Run: headless pygame with SDL's dummy video driver; simulated clock (each Clock.tick advances the game by its frame time, no real sleeping); random seed 0; keys injected as events and as key.get_pressed() state; no mouse input.
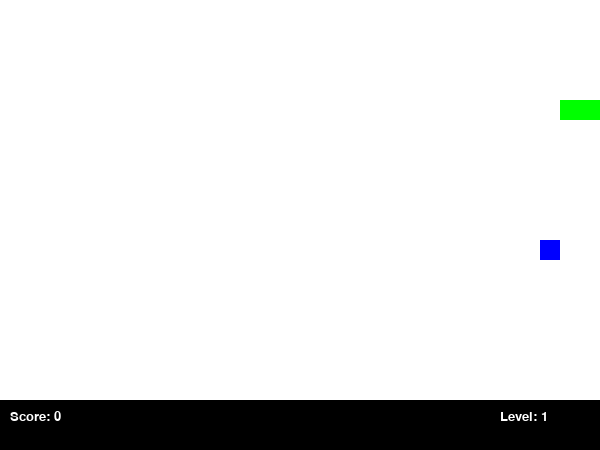
Frame 1 of 1 · flips 1–60 · no input (game ended)

The pygame program that drew these frames:

import pygame
import random

# Initialize pygame
pygame.init()

# Screen settings
SCREEN_WIDTH = 600
SCREEN_HEIGHT = 400
CELL_SIZE = 20  # Size of each cell in the grid
UI_HEIGHT = 50  # Extra space for UI elements

# Colors
WHITE = (255, 255, 255)
GREEN = (0, 255, 0)
RED = (255, 0, 0)
BLACK = (0, 0, 0)
BLUE = (0, 0, 255)
ORANGE = (255, 165, 0)

# Set up the display
screen = pygame.display.set_mode((SCREEN_WIDTH, SCREEN_HEIGHT + UI_HEIGHT))
pygame.display.set_caption("Snake Game")

# Clock to control speed
clock = pygame.time.Clock()

# Snake settings
snake = [(100, 100), (90, 100), (80, 100)]  # Initial snake body
snake_dir = (CELL_SIZE, 0)  # Initial direction (right)

# Food settings with weight and timer
def generate_food():
    while True:
        food_pos = (random.randint(0, (SCREEN_WIDTH // CELL_SIZE) - 1) * CELL_SIZE,
                    random.randint(0, (SCREEN_HEIGHT // CELL_SIZE) - 1) * CELL_SIZE)
        if food_pos not in snake:  # Ensure food does not spawn inside the snake
            weight = random.choice([1, 2, 3])  # Different food values
            return food_pos, weight

food, food_weight = generate_food()
food_timer = 100  # Frames before food disappears

# Game variables
score = 0
level = 1
speed = 10  # Initial speed

running = True
while running:
    # Event handling
    for event in pygame.event.get():
        if event.type == pygame.QUIT:
            running = False
        elif event.type == pygame.KEYDOWN:
            if event.key == pygame.K_UP and snake_dir != (0, CELL_SIZE):
                snake_dir = (0, -CELL_SIZE)
            elif event.key == pygame.K_DOWN and snake_dir != (0, -CELL_SIZE):
                snake_dir = (0, CELL_SIZE)
            elif event.key == pygame.K_LEFT and snake_dir != (CELL_SIZE, 0):
                snake_dir = (-CELL_SIZE, 0)
            elif event.key == pygame.K_RIGHT and snake_dir != (-CELL_SIZE, 0):
                snake_dir = (CELL_SIZE, 0)

    # Move the snake
    new_head = (snake[0][0] + snake_dir[0], snake[0][1] + snake_dir[1])
    
    # Check for wall collision or self-collision
    if (new_head[0] < 0 or new_head[0] >= SCREEN_WIDTH or
        new_head[1] < 0 or new_head[1] >= SCREEN_HEIGHT or
        new_head in snake):
        running = False  # End game

    # Add new head to the snake
    snake.insert(0, new_head)
    
    # Check if the snake eats food
    if new_head == food:
        score += food_weight  # Increase score based on food weight
        food, food_weight = generate_food()
        food_timer = 100  # Reset food timer
        
        # Increase level every 5 points
        if score % 5 == 0:
            level += 1
            speed += 2
            
    else:
        snake.pop()  # Remove tail if no food is eaten
    
    # Reduce food timer, regenerate if expired
    food_timer -= 1
    if food_timer <= 0:
        food, food_weight = generate_food()
        food_timer = 100  # Reset timer
    
    # Blinking effect before food disappears
    blinking = food_timer < 20 and food_timer % 4 < 2  # Blink in last 20 frames
    
    # Draw everything
    screen.fill(BLACK)
    
    # Draw game area
    pygame.draw.rect(screen, WHITE, (0, 0, SCREEN_WIDTH, SCREEN_HEIGHT))
    
    # Draw snake
    for segment in snake:
        pygame.draw.rect(screen, GREEN, (segment[0], segment[1], CELL_SIZE, CELL_SIZE))
        if score >= 10:
            pygame.draw.rect(screen, BLUE, (segment[0], segment[1], CELL_SIZE, CELL_SIZE))
    
    # Draw food with different colors based on weight and blinking effect
    if not blinking:
        if food_weight == 1:
            pygame.draw.rect(screen, RED, (food[0], food[1], CELL_SIZE, CELL_SIZE))
        elif food_weight == 2:
            pygame.draw.rect(screen, BLUE, (food[0], food[1], CELL_SIZE, CELL_SIZE))
        elif food_weight == 3:
            pygame.draw.rect(screen, ORANGE, (food[0], food[1], CELL_SIZE, CELL_SIZE))  # Orange for high-value food
    
    # Draw UI area
    pygame.draw.rect(screen, BLACK, (0, SCREEN_HEIGHT, SCREEN_WIDTH, UI_HEIGHT))
    
    # Display score and level
    font = pygame.font.SysFont("Verdana", 20)
    score_text = font.render(f"Score: {score}", True, WHITE)
    level_text = font.render(f"Level: {level}", True, WHITE)
    screen.blit(score_text, (10, SCREEN_HEIGHT + 10))
    screen.blit(level_text, (500, SCREEN_HEIGHT + 10))
    
    # Update display
    pygame.display.flip()
    
    # Control speed
    clock.tick(speed)

# Quit pygame
pygame.quit()
